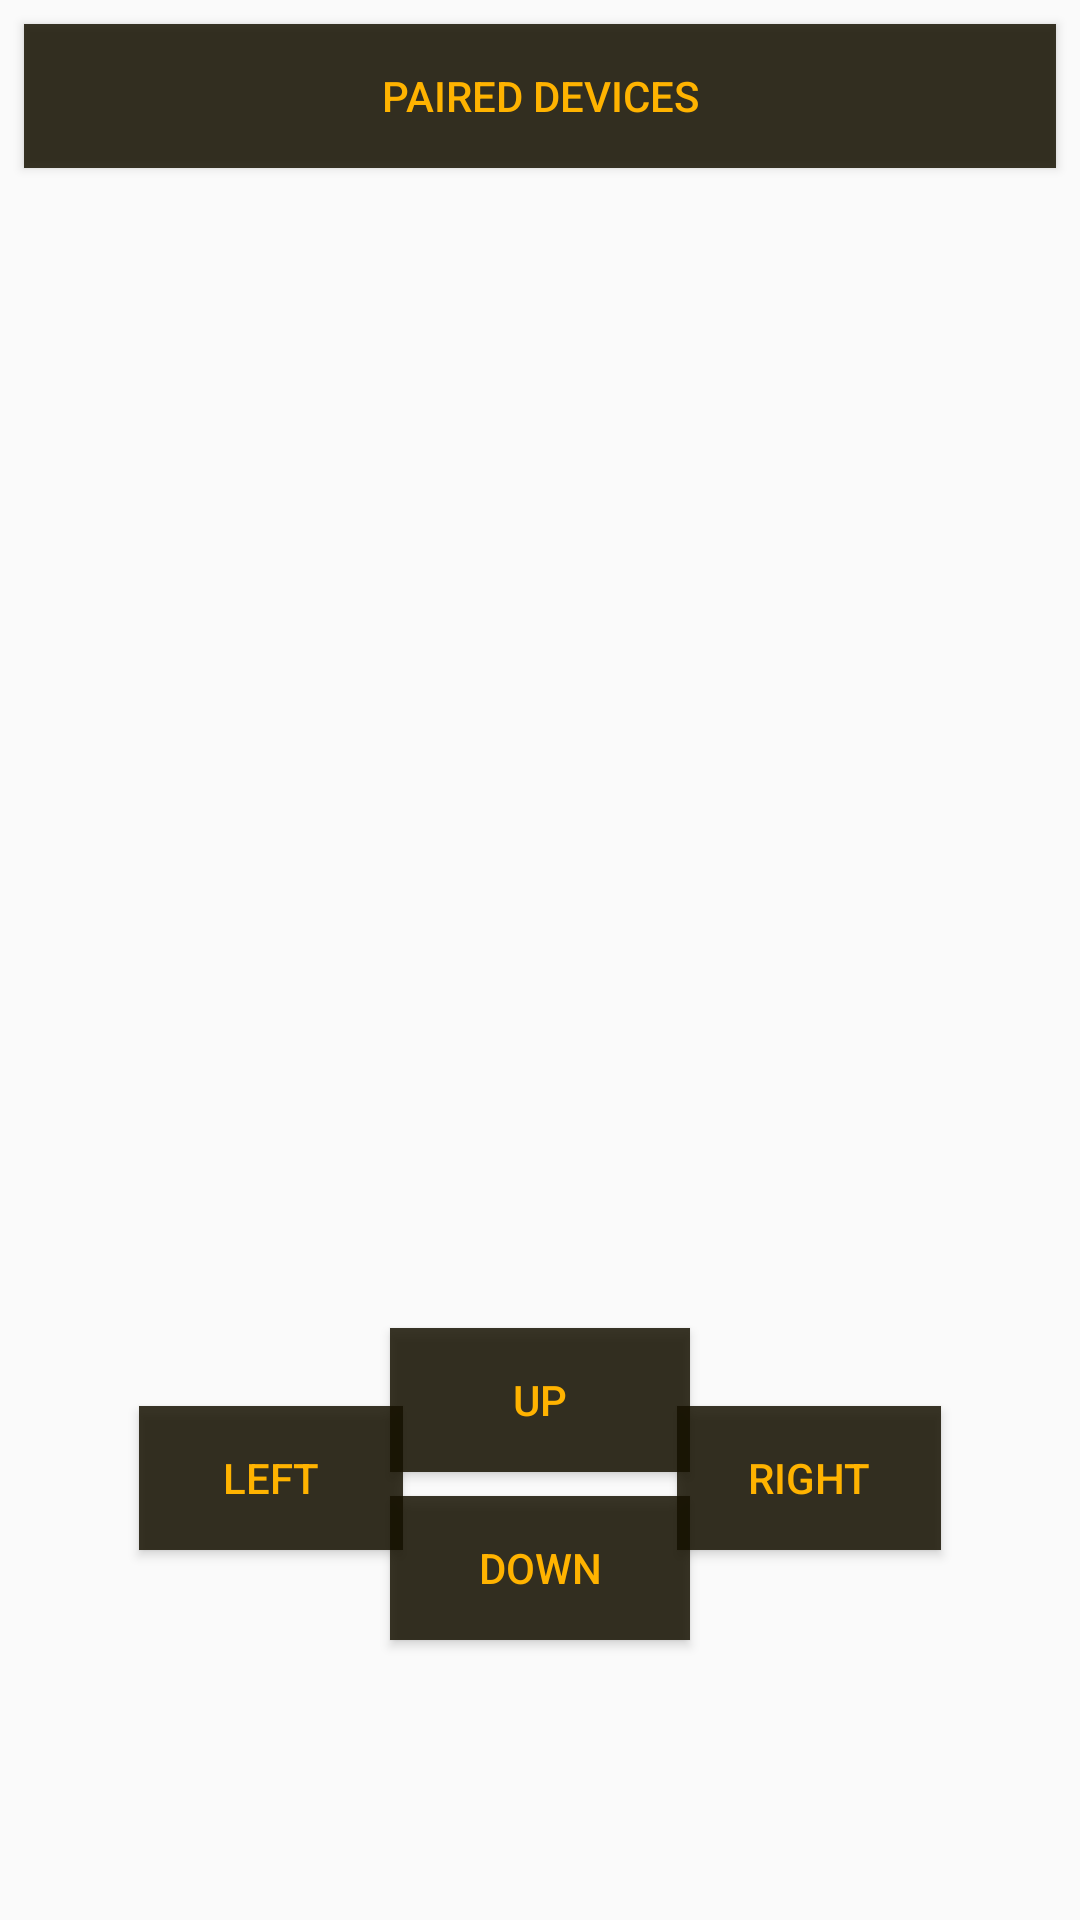

The Android layout XML behind this screen, and the referenced resources:
<!-- AndroidManifest.xml: application theme AppTheme -->
<!-- res/layout/fragment_main.xml -->
<?xml version="1.0" encoding="utf-8"?>
<android.support.constraint.ConstraintLayout xmlns:android="http://schemas.android.com/apk/res/android"
    xmlns:app="http://schemas.android.com/apk/res-auto"
    xmlns:tools="http://schemas.android.com/tools"
    android:layout_width="match_parent"
    android:layout_height="match_parent"
    tools:context="com.maksitaliev.mirlan.walkingrobotcontroller.view.activities.MainActivity">

    <Button
        android:id="@+id/pairedDevices"
        android:layout_width="0dp"
        android:layout_height="wrap_content"
        android:layout_marginBottom="8dp"
        android:layout_marginEnd="8dp"
        android:layout_marginStart="8dp"
        android:layout_marginTop="8dp"
        android:background="@color/colorButton"
        android:text="@string/buttonName"
        android:textColor="@color/colorText"
        app:layout_constraintBottom_toBottomOf="parent"
        app:layout_constraintEnd_toEndOf="parent"
        app:layout_constraintHorizontal_bias="0.0"
        app:layout_constraintStart_toStartOf="parent"
        app:layout_constraintTop_toTopOf="parent"
        app:layout_constraintVertical_bias="0.0" />

    <Button
        android:id="@+id/btnUp"
        android:layout_width="100dp"
        android:layout_height="wrap_content"
        android:layout_marginBottom="8dp"
        android:layout_marginEnd="8dp"
        android:layout_marginStart="8dp"
        android:layout_marginTop="8dp"
        android:background="@color/colorButton"
        android:text="@string/btnUp"
        android:textColor="@color/colorText"
        app:layout_constraintBottom_toTopOf="@+id/btnDown"
        app:layout_constraintEnd_toEndOf="parent"
        app:layout_constraintStart_toStartOf="parent"
        app:layout_constraintTop_toTopOf="parent"
        app:layout_constraintVertical_bias="1.0" />

    <Button
        android:id="@+id/btnDown"
        android:layout_width="100dp"
        android:layout_height="wrap_content"
        android:layout_marginBottom="8dp"
        android:layout_marginEnd="8dp"
        android:layout_marginStart="8dp"
        android:layout_marginTop="8dp"
        android:background="@color/colorButton"
        android:text="@string/btnDown"
        android:textColor="@color/colorText"
        app:layout_constraintBottom_toBottomOf="parent"
        app:layout_constraintEnd_toEndOf="parent"
        app:layout_constraintStart_toStartOf="parent"
        app:layout_constraintTop_toTopOf="@+id/pairedDevices"
        app:layout_constraintVertical_bias="0.85" />

    <Button
        android:id="@+id/btnRight"
        android:layout_width="wrap_content"
        android:layout_height="wrap_content"
        android:layout_marginBottom="8dp"
        android:layout_marginEnd="8dp"
        android:layout_marginStart="8dp"
        android:layout_marginTop="8dp"
        android:background="@color/colorButton"
        android:text="@string/btnRight"
        android:textColor="@color/colorText"
        app:layout_constraintBottom_toBottomOf="parent"
        app:layout_constraintEnd_toEndOf="parent"
        app:layout_constraintHorizontal_bias="0.85"
        app:layout_constraintStart_toStartOf="parent"
        app:layout_constraintTop_toTopOf="parent"
        app:layout_constraintVertical_bias="0.8" />

    <Button
        android:id="@+id/btnLeft"
        android:layout_width="wrap_content"
        android:layout_height="wrap_content"
        android:layout_marginBottom="8dp"
        android:layout_marginEnd="8dp"
        android:layout_marginStart="8dp"
        android:layout_marginTop="8dp"
        android:background="@color/colorButton"
        android:text="@string/btnLeft"
        android:textColor="@color/colorText"
        app:layout_constraintBottom_toBottomOf="@+id/btnRight"
        app:layout_constraintEnd_toEndOf="parent"
        app:layout_constraintHorizontal_bias="0.15"
        app:layout_constraintStart_toStartOf="parent"
        app:layout_constraintTop_toTopOf="@+id/btnRight" />

</android.support.constraint.ConstraintLayout>
<!-- resources referenced by this layout -->
<resources>
  <color name="colorButton">#d7161100</color>
  <color name="colorText">#ffb300</color>
  <string name="btnDown">Down</string>
  <string name="btnLeft">Left</string>
  <string name="btnRight">Right</string>
  <string name="btnUp">Up</string>
  <string name="buttonName">Paired devices</string>
  <style name="AppTheme" parent="Theme.AppCompat.Light.NoActionBar">
          
          <item name="colorPrimary">@color/colorPrimary</item>
          <item name="colorPrimaryDark">@color/colorPrimaryDark</item>
          <item name="colorAccent">@color/colorAccent</item>
  
          <item name="colorControlHighlight">@color/colorRipple</item>
      </style>
  <color name="colorPrimary">#3F51B5</color>
  <color name="colorPrimaryDark">#af7b01</color>
  <color name="colorAccent">#FF4081</color>
  <color name="colorRipple">#5ac18700</color>
</resources>
